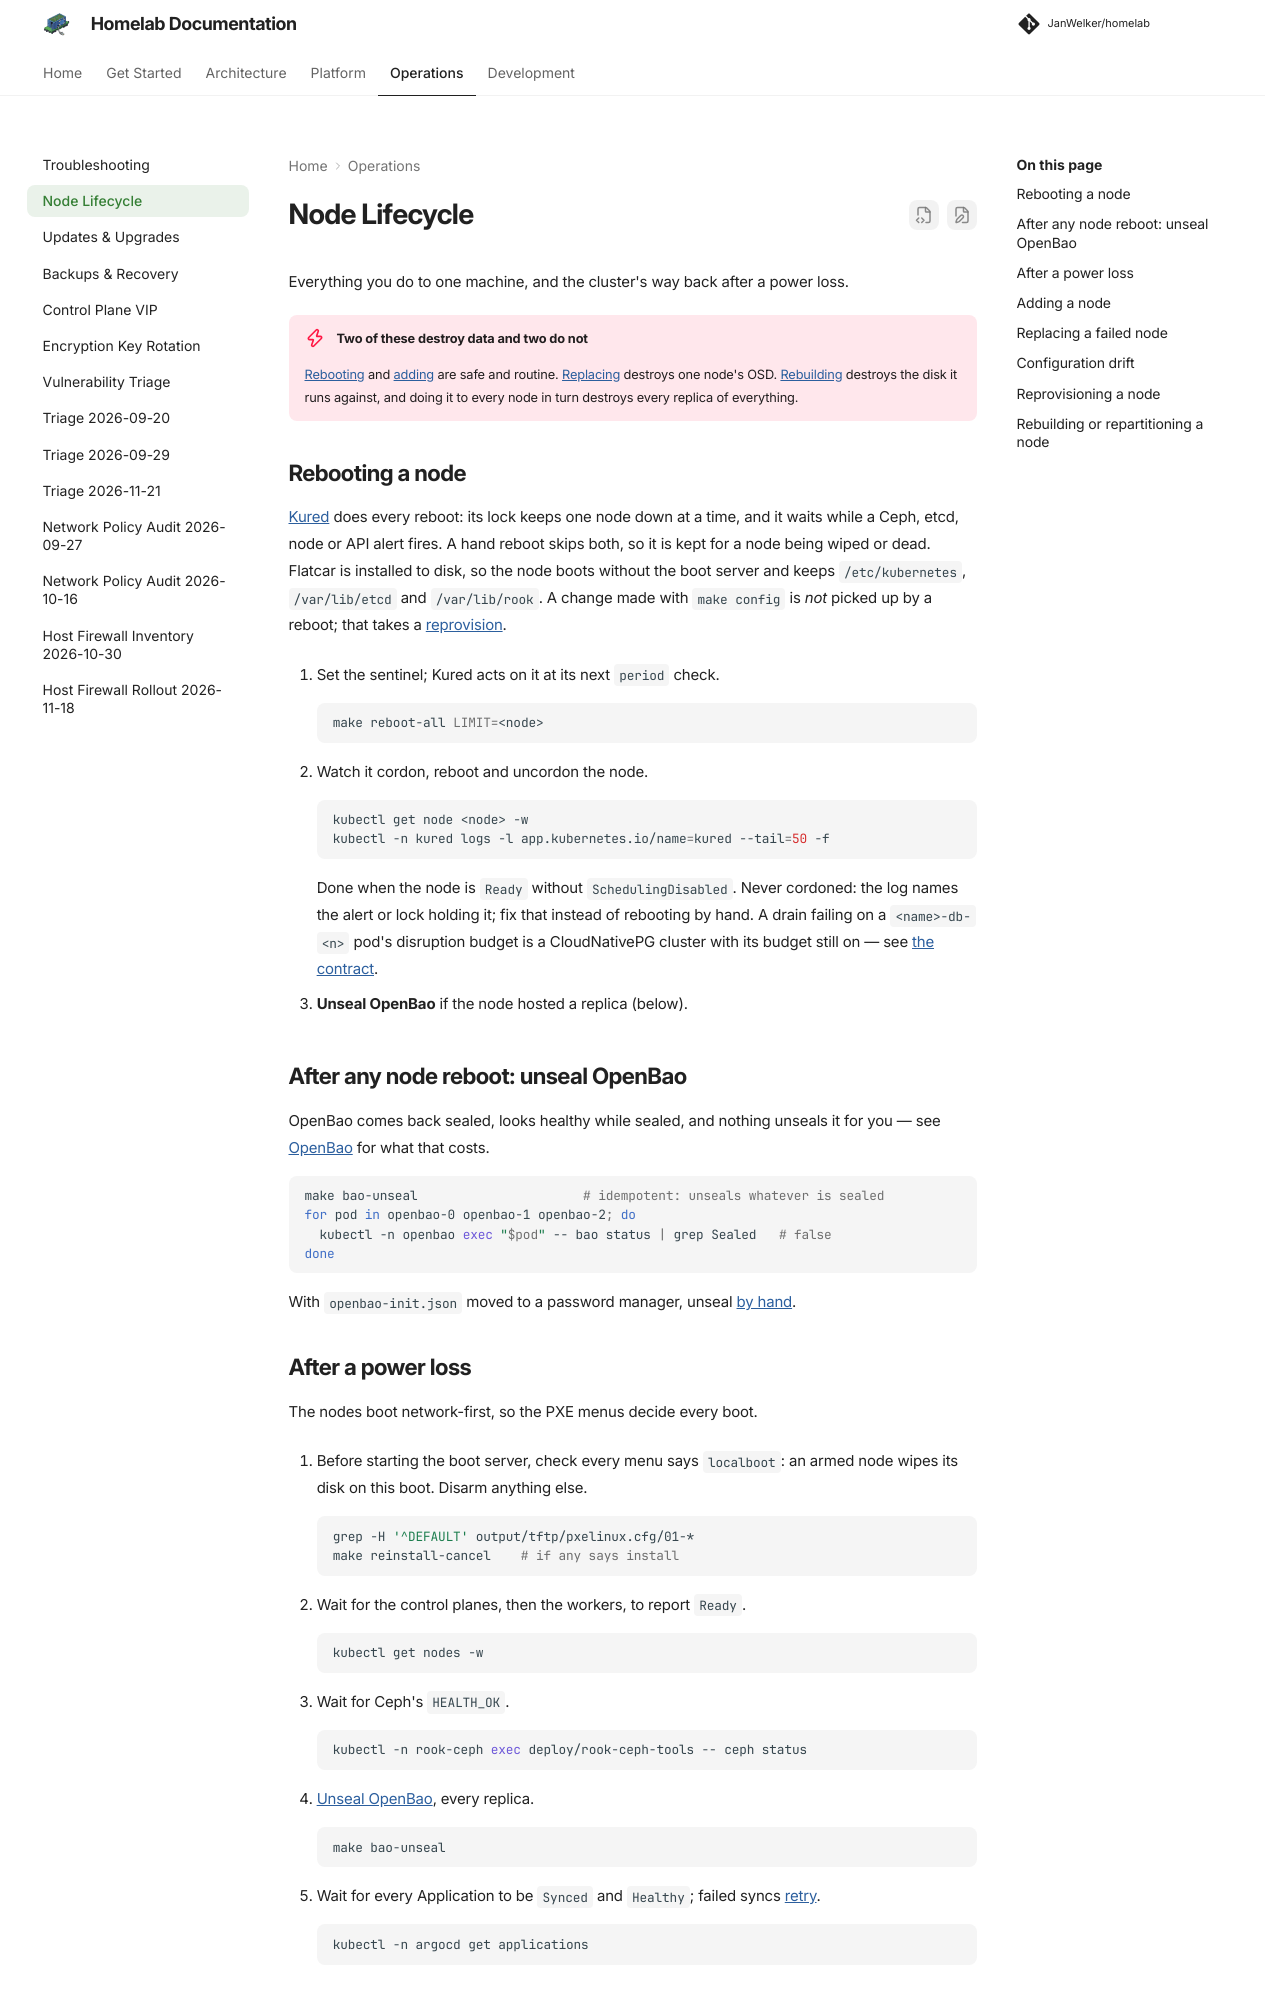

repository: JanWelker/homelab · page: operations/nodes/index.html · generator: mkdocs

---
description: "Rebooting, adding, replacing and rebuilding nodes, in the order the steps have to happen."
---

# Node Lifecycle

Everything you do to one machine, and the cluster's way back after a power
loss.

!!! danger "Two of these destroy data and two do not"
    [Rebooting](#rebooting-a-node) and [adding](#adding-a-node) are safe and routine. [Replacing](#replacing-a-failed-node) destroys one node's OSD. [Rebuilding](#rebuilding-or-repartitioning-a-node) destroys the disk it runs against, and doing it to every node in turn destroys every replica of everything.

## Rebooting a node

[Kured](../platform/kured.md) does every reboot: its lock keeps one node down
at a time, and it waits while a Ceph, etcd, node or API alert fires. A hand
reboot skips both, so it is kept for a node being wiped or dead. Flatcar is
installed to disk, so the node boots without the boot server and keeps
`/etc/kubernetes`, `/var/lib/etcd` and `/var/lib/rook`. A change made with
`make config` is *not* picked up by a reboot; that takes a
[reprovision](#reprovisioning-a-node).

1. Set the sentinel; Kured acts on it at its next `period` check.

    ```bash
    make reboot-all LIMIT=<node>
    ```

2. Watch it cordon, reboot and uncordon the node.

    ```bash
    kubectl get node <node> -w
    kubectl -n kured logs -l app.kubernetes.io/name=kured --tail=50 -f
    ```

    Done when the node is `Ready` without `SchedulingDisabled`. Never
    cordoned: the log names the alert or lock holding it; fix that instead of
    rebooting by hand. A drain failing on a `<name>-db-<n>` pod's disruption
    budget is a CloudNativePG cluster with its budget still on — see
    [the contract](../platform/cloudnative-pg.md#the-contract).

3. **Unseal OpenBao** if the node hosted a replica (below).

## After any node reboot: unseal OpenBao

OpenBao comes back sealed, looks healthy while sealed, and nothing unseals
it for you — see [OpenBao](../platform/openbao.md) for what that costs.

```bash
make bao-unseal                      # idempotent: unseals whatever is sealed
for pod in openbao-0 openbao-1 openbao-2; do
  kubectl -n openbao exec "$pod" -- bao status | grep Sealed   # false
done
```

With `openbao-init.json` moved to a password manager, unseal
[by hand](../platform/openbao.md#unsealing-after-a-restart).

## After a power loss

The nodes boot network-first, so the PXE menus decide every boot.

1. Before starting the boot server, check every menu says `localboot`: an
   armed node wipes its disk on this boot. Disarm anything else.

    ```bash
    grep -H '^DEFAULT' output/tftp/pxelinux.cfg/01-*
    make reinstall-cancel    # if any says install
    ```

2. Wait for the control planes, then the workers, to report `Ready`.

    ```bash
    kubectl get nodes -w
    ```

3. Wait for Ceph's `HEALTH_OK`.

    ```bash
    kubectl -n rook-ceph exec deploy/rook-ceph-tools -- ceph status
    ```

4. [Unseal OpenBao](#after-any-node-reboot-unseal-openbao), every replica.

    ```bash
    make bao-unseal
    ```

5. Wait for every Application to be `Synced` and `Healthy`; failed syncs
   [retry](../architecture/gitops.md#sync-policy).

    ```bash
    kubectl -n argocd get applications
    ```
